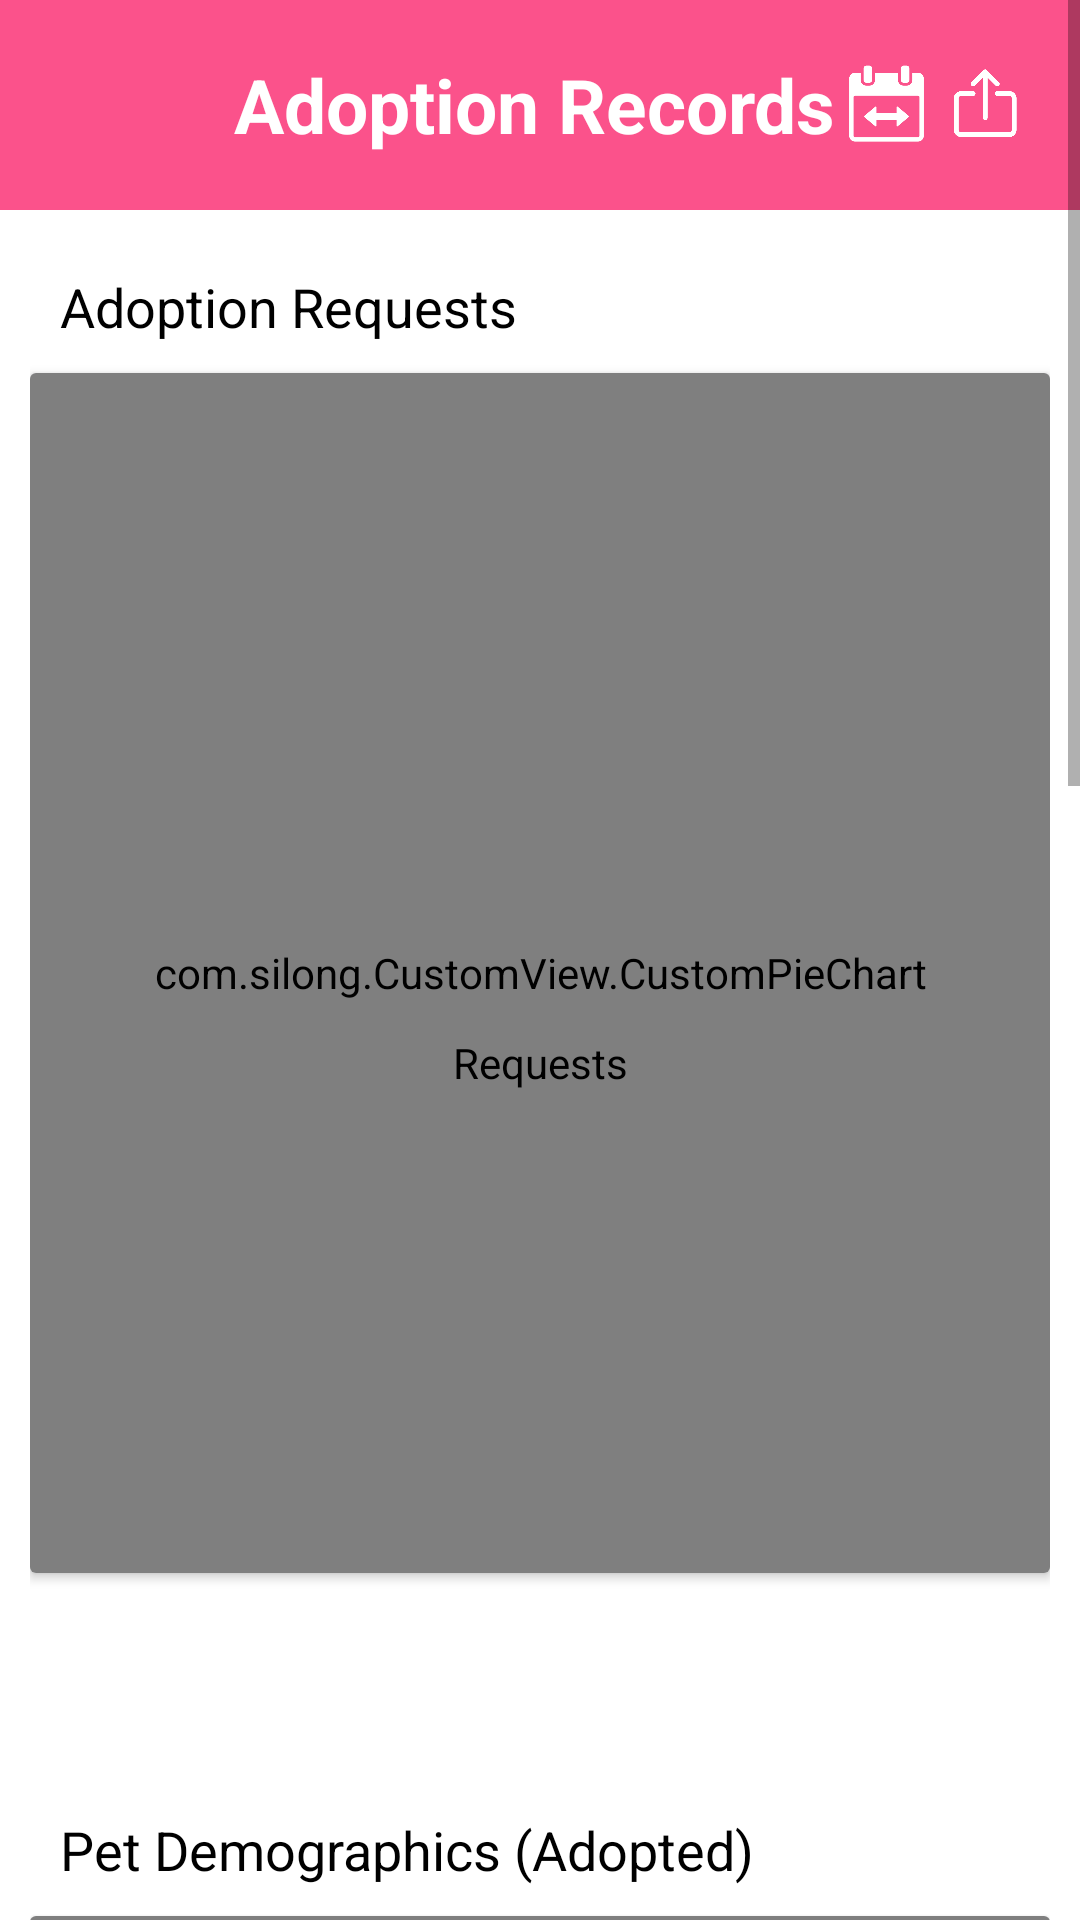

Write the Android layout XML for this screen, with the resource values it uses.
<!-- AndroidManifest.xml: application theme Theme.SilongAdmin -->
<!-- res/layout/activity_adoption_records.xml -->
<?xml version="1.0" encoding="utf-8"?>
<ScrollView xmlns:android="http://schemas.android.com/apk/res/android"
    xmlns:app="http://schemas.android.com/apk/res-auto"
    xmlns:tools="http://schemas.android.com/tools"
    android:layout_width="match_parent"
    android:layout_height="match_parent"
    android:layout_gravity="center"
    android:orientation="vertical"
    tools:context=".AdoptionRecords">

    <LinearLayout
        android:layout_width="match_parent"
        android:layout_height="match_parent"
        android:orientation="vertical">

        <LinearLayout
            android:id="@+id/pinkHeader"
            android:layout_width="match_parent"
            android:layout_height="70dp"
            android:background="@color/pink"
            android:gravity="center"
            android:orientation="horizontal"
            android:paddingStart="15dp"
            android:paddingEnd="15dp"
            android:weightSum="4">

            <ImageView
                android:id="@+id/createReportBackIv"
                android:layout_width="match_parent"
                android:layout_height="30dp"
                android:layout_weight="1.2"
                android:onClick="back"
                android:src="@drawable/ic_round_arrow_back_ios_24"
                app:tint="@color/whitey"
                tools:ignore="SpeakableTextPresentCheck,TouchTargetSizeCheck" />

            <TextView
                android:layout_width="match_parent"
                android:layout_height="wrap_content"
                android:layout_weight="0.4"
                android:paddingStart="30dp"
                android:text="Adoption Records"
                android:textColor="@color/whitey"
                android:textSize="25sp"
                android:textStyle="bold" />

            <ImageView
                android:id="@+id/logDateRange"
                android:layout_width="match_parent"
                android:layout_height="35dp"
                android:layout_weight="1.2"
                android:src="@drawable/date_range"
                android:onClick="onDateRangePressed"
                app:tint="@color/whitey"
                tools:ignore="SpeakableTextPresentCheck,TouchTargetSizeCheck" />

            <ImageView
                android:onClick="onPressedExport"
                android:id="@+id/adoptionExport"
                android:layout_width="match_parent"
                android:layout_height="25dp"
                android:layout_weight="1.2"
                android:src="@drawable/export_icon"
                app:tint="@color/whitey" />

        </LinearLayout>

        <LinearLayout
            android:layout_width="match_parent"
            android:layout_height="match_parent"
            android:layout_marginHorizontal="10dp"
            android:layout_marginVertical="10dp"
            android:orientation="vertical">

            
            <TextView
                android:layout_width="match_parent"
                android:layout_height="wrap_content"
                android:layout_marginStart="10dp"
                android:layout_marginTop="10dp"
                android:layout_marginBottom="10dp"
                android:text="Adoption Requests"
                android:textColor="@color/black"
                android:textSize="18dp" />

            <androidx.cardview.widget.CardView
                android:layout_width="match_parent"
                android:layout_height="400dp"
                android:backgroundTint="@color/graphBg">

                <RelativeLayout
                    android:layout_width="match_parent"
                    android:layout_height="match_parent">

                    <com.silong.CustomView.CustomPieChart
                        android:id="@+id/requestsPieChart"
                        android:layout_width="match_parent"
                        android:layout_height="match_parent" />

                    <TextView
                        android:layout_width="match_parent"
                        android:layout_height="match_parent"
                        android:layout_marginTop="60dp"
                        android:gravity="center"
                        android:text="Requests"
                        android:textColor="@color/blacky"
                        android:textSize="14sp" />

                </RelativeLayout>

            </androidx.cardview.widget.CardView>

            
            <TextView
                android:layout_width="match_parent"
                android:layout_height="wrap_content"
                android:layout_marginStart="10dp"
                android:layout_marginTop="80dp"
                android:layout_marginBottom="10dp"
                android:text="Pet Demographics (Adopted)"
                android:textColor="@color/black"
                android:textSize="18dp" />

            <androidx.cardview.widget.CardView
                android:layout_width="match_parent"
                android:layout_height="400dp"
                android:backgroundTint="@color/graphBg">

                <com.silong.CustomView.CustomBarGraph
                    android:id="@+id/petDemogBarChart"
                    android:layout_width="match_parent"
                    android:layout_height="match_parent" />

            </androidx.cardview.widget.CardView>

            
            <TextView
                android:layout_width="match_parent"
                android:layout_height="wrap_content"
                android:layout_marginStart="10dp"
                android:layout_marginTop="80dp"
                android:layout_marginBottom="10dp"
                android:text="Owner Demographics"
                android:textColor="@color/black"
                android:textSize="18dp" />

            <androidx.cardview.widget.CardView
                android:layout_width="match_parent"
                android:layout_height="400dp"
                android:backgroundTint="@color/graphBg">

                <com.silong.CustomView.CustomBarGraph
                    android:id="@+id/ownerDemogBarChart"
                    android:layout_width="match_parent"
                    android:layout_height="match_parent" />

            </androidx.cardview.widget.CardView>

        </LinearLayout>

    </LinearLayout>

</ScrollView>
<!-- resources referenced by this layout -->
<resources>
  <color name="black">#FF000000</color>
  <color name="blacky">#FF000000</color>
  <color name="graphBg">#eceff1</color>
  <color name="pink">#fb528b</color>
  <color name="whitey">#FFFFFFFF</color>
  <!-- drawable date_range: png bitmap (drawable-v24, 14543 bytes) -->
  <!-- drawable export_icon: png bitmap (drawable-v24, 8615 bytes) -->
  <style name="Theme.SilongAdmin" parent="Theme.MaterialComponents.DayNight.DarkActionBar">
          
          <item name="colorPrimary">#fb528b</item>
          <item name="colorPrimaryVariant">@color/pink</item>
          <item name="colorOnPrimary">@color/white</item>
          
          <item name="colorSecondary">#d81c60</item>
          <item name="colorSecondaryVariant">@color/darkpink</item>
          <item name="colorOnSecondary">@color/pink</item>
          
          <item name="android:statusBarColor" tools:targetApi="l">@color/transparent</item>
          
          <item name="android:autofilledHighlight" tools:targetApi="o">@android:color/transparent</item>
          
          <item name="fontFamily">@font/productsans_regular</item>
          <item name="android:windowLightStatusBar" tools:targetApi="m">true</item>
      </style>
  <color name="white">#FFFFFFFF</color>
  <color name="darkpink">#d81c60</color>
  <color name="transparent">#00FFFFFF</color>
</resources>
